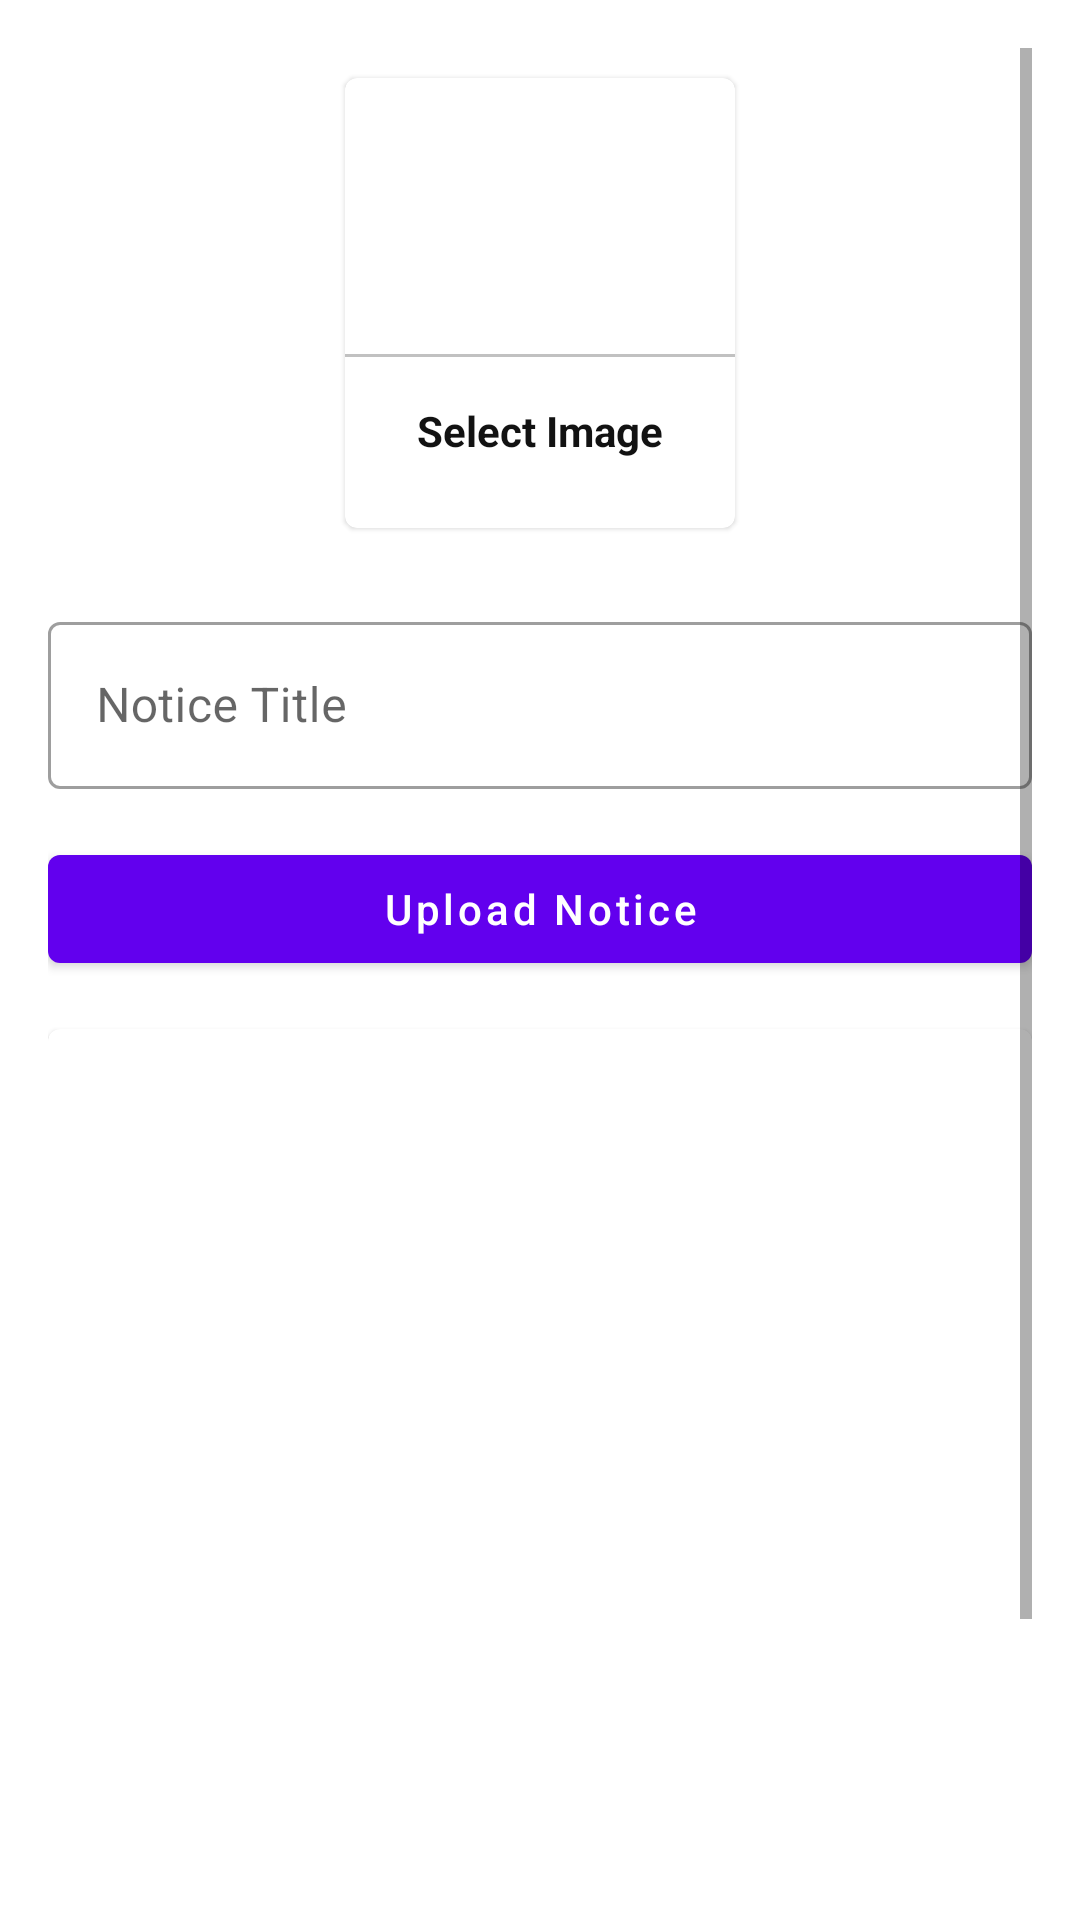

Reconstruct the res/layout file that produces this screen, plus the resources it refers to.
<!-- AndroidManifest.xml: application theme Theme.AdminNITS -->
<!-- res/layout/activity_upload_notice.xml -->
<?xml version="1.0" encoding="utf-8"?>
<ScrollView xmlns:android="http://schemas.android.com/apk/res/android"
    xmlns:app="http://schemas.android.com/apk/res-auto"
    xmlns:tools="http://schemas.android.com/tools"
    android:layout_width="match_parent"
    android:layout_height="match_parent"
    tools:context=".UploadNotice"
    android:padding="16dp">

    <LinearLayout
        android:layout_width="match_parent"
        android:layout_height="match_parent"
        android:orientation="vertical">

        <com.google.android.material.card.MaterialCardView
            android:layout_width="130dp"
            android:layout_height="150dp"
            android:layout_margin="10dp"
            android:id="@+id/select_image"
            android:elevation="5dp"
            android:layout_gravity="center">

            <LinearLayout
                android:layout_width="match_parent"
                android:layout_height="match_parent"
                android:orientation="vertical"
                android:gravity="center">

                <ImageView
                    android:layout_width="64dp"
                    android:layout_height="64dp"
                    android:background="@drawable/circle_purple"
                    android:src="@drawable/ic_image"
                    android:padding="15dp"/>
                <View
                    android:layout_width="match_parent"
                    android:layout_height="1dp"
                    android:background="@color/lightGray"
                    android:layout_marginTop="10dp"/>

                <TextView
                    android:layout_width="wrap_content"
                    android:layout_height="wrap_content"
                    android:text="Select Image"
                    android:textStyle="bold"
                    android:padding="5dp"
                    android:layout_marginTop="10dp"
                    android:textColor="@color/textColor"/>


            </LinearLayout>

        </com.google.android.material.card.MaterialCardView>

        <com.google.android.material.textfield.TextInputLayout
            style="@style/Widget.MaterialComponents.TextInputLayout.OutlinedBox"
            android:layout_marginTop="16dp"
            android:layout_width="match_parent"
            android:layout_height="match_parent">

            <com.google.android.material.textfield.TextInputEditText
                android:layout_width="match_parent"
                android:layout_height="wrap_content"
                android:id="@+id/notice_title"
                android:hint="Notice Title" />
        </com.google.android.material.textfield.TextInputLayout>

        <com.google.android.material.button.MaterialButton
            android:layout_width="match_parent"
            android:layout_height="wrap_content"
            android:text="Upload Notice"
            android:layout_marginTop="16dp"
            android:textAllCaps="false"
            android:id="@+id/btn_upload_notice"/>
        <com.google.android.material.card.MaterialCardView
            android:layout_width="match_parent"
            android:layout_height="400dp"
            android:layout_marginTop="16dp">

            <ImageView
                android:layout_width="match_parent"
                android:layout_height="match_parent"
                android:scaleType="centerCrop"
                android:id="@+id/notice_image_preview"/>

        </com.google.android.material.card.MaterialCardView>



    </LinearLayout>

</ScrollView>
<!-- resources referenced by this layout -->
<resources>
  <color name="lightGray">#c1c1c1</color>
  <color name="textColor">#121212</color>
  <style name="Theme.AdminNITS" parent="Theme.MaterialComponents.Light.DarkActionBar">
          
          <item name="colorPrimary">@color/purple_500</item>
          <item name="colorPrimaryVariant">@color/purple_700</item>
          <item name="colorOnPrimary">@color/white</item>
          
          <item name="colorSecondary">@color/teal_200</item>
          <item name="colorSecondaryVariant">@color/teal_700</item>
          <item name="colorOnSecondary">@color/black</item>
          
          <item name="android:statusBarColor" tools:targetApi="l">?attr/colorPrimaryVariant</item>
          
      </style>
  <color name="purple_500">#FF6200EE</color>
  <color name="purple_700">#FF3700B3</color>
  <color name="white">#FFFFFFFF</color>
  <color name="teal_200">#FF03DAC5</color>
  <color name="teal_700">#FF018786</color>
  <color name="black">#FF000000</color>
</resources>
